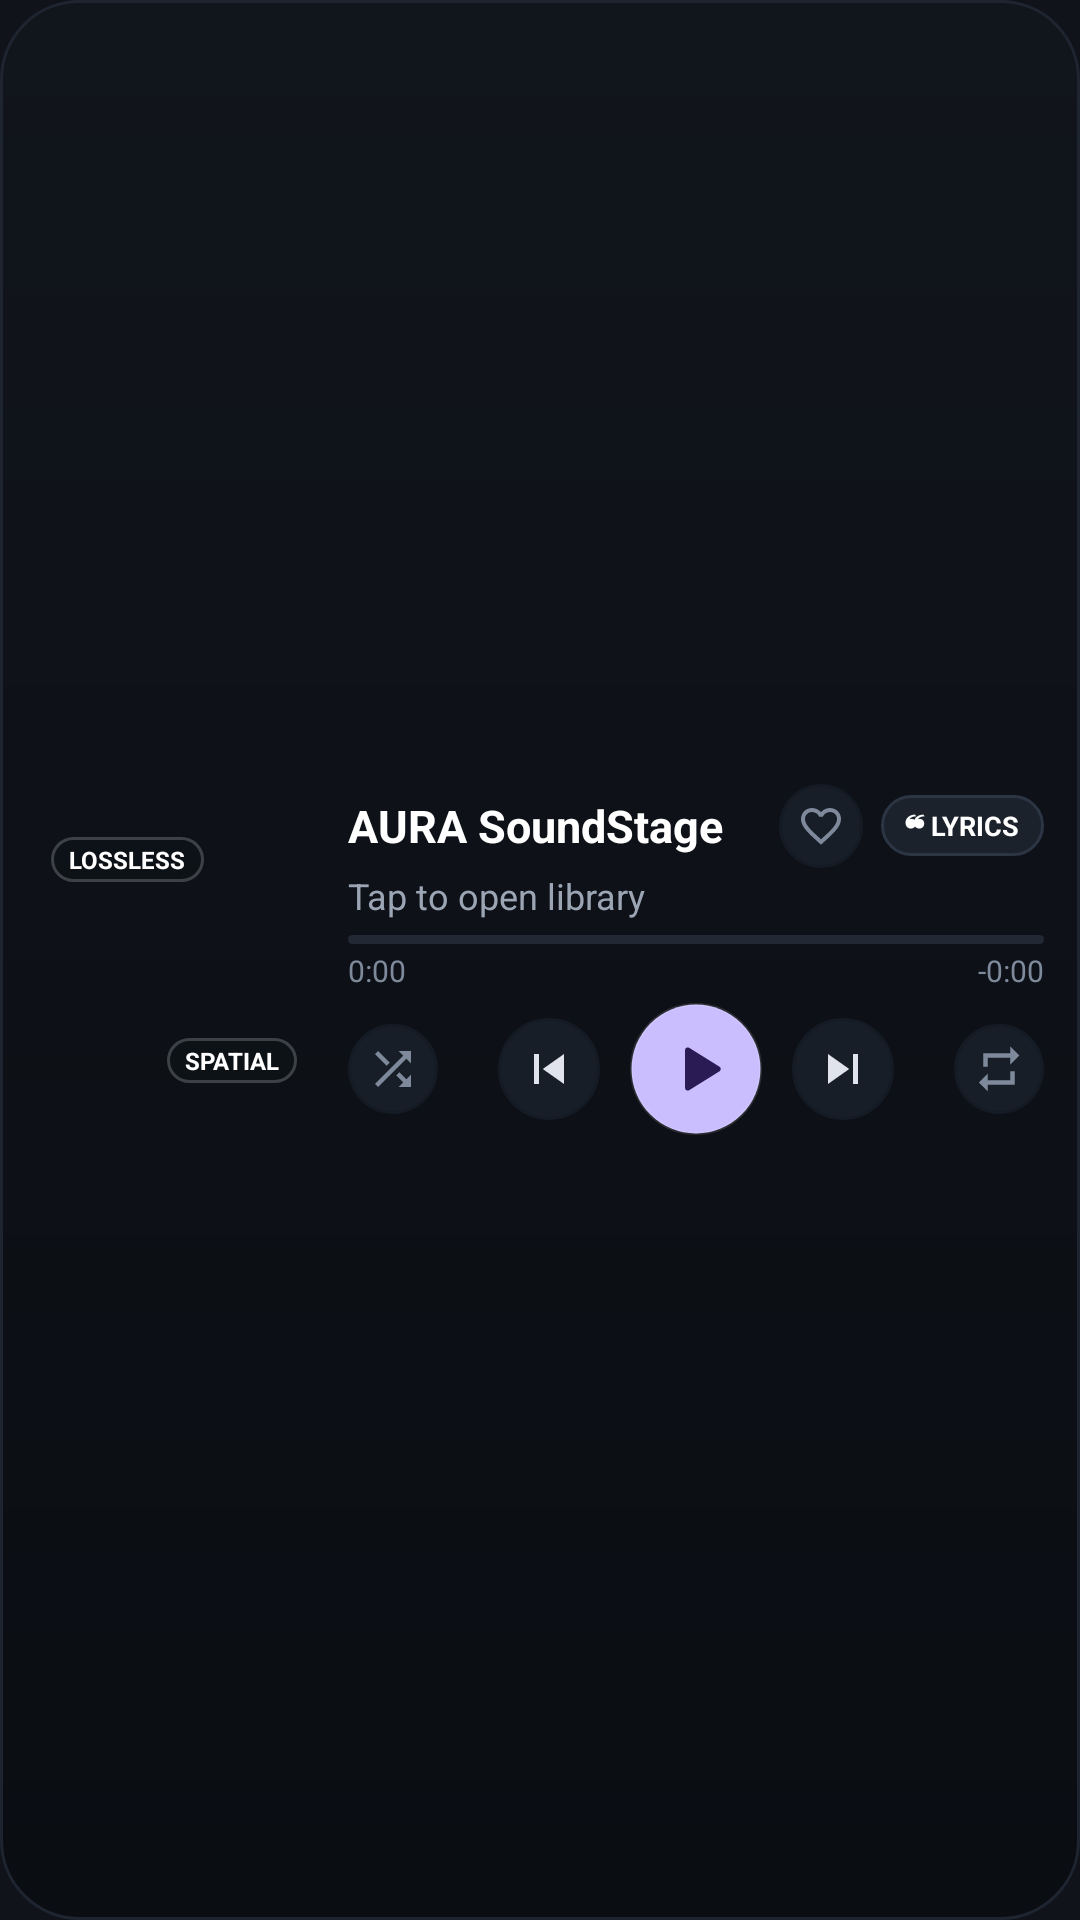

Android layout source for this screen:
<!-- AndroidManifest.xml: application theme Theme.AURA -->
<!-- res/layout/widget_layout_medium.xml -->
<?xml version="1.0" encoding="utf-8"?>
<LinearLayout xmlns:android="http://schemas.android.com/apk/res/android"
    android:id="@+id/widget_root"
    android:layout_width="match_parent"
    android:layout_height="match_parent"
    android:background="@drawable/widget_background"
    android:gravity="center_vertical"
    android:orientation="horizontal"
    android:padding="12dp">

    
    <FrameLayout
        android:id="@+id/widget_artwork_container"
        android:layout_width="92dp"
        android:layout_height="92dp"
        android:layout_gravity="center_vertical">

        <ImageView
            android:id="@+id/widget_artwork"
            android:layout_width="match_parent"
            android:layout_height="match_parent"
            android:contentDescription="@string/app_name"
            android:scaleType="centerCrop"
            android:src="@drawable/aura_logo" />

        
        <TextView
            android:id="@+id/widget_quality_badge"
            android:layout_width="wrap_content"
            android:layout_height="wrap_content"
            android:layout_gravity="top|start"
            android:layout_margin="5dp"
            android:background="@drawable/widget_pill_badge_bg"
            android:paddingStart="6dp"
            android:paddingTop="2dp"
            android:paddingEnd="6dp"
            android:paddingBottom="2dp"
            android:text="LOSSLESS"
            android:textColor="@color/widget_text_primary"
            android:textSize="8sp"
            android:textStyle="bold" />

        
        <TextView
            android:id="@+id/widget_badge_spatial"
            android:layout_width="wrap_content"
            android:layout_height="wrap_content"
            android:layout_gravity="bottom|end"
            android:layout_margin="5dp"
            android:background="@drawable/widget_pill_badge_bg"
            android:paddingStart="6dp"
            android:paddingTop="2dp"
            android:paddingEnd="6dp"
            android:paddingBottom="2dp"
            android:text="SPATIAL"
            android:textColor="@color/widget_text_primary"
            android:textSize="8sp"
            android:textStyle="bold" />
    </FrameLayout>

    
    <LinearLayout
        android:layout_width="0dp"
        android:layout_height="match_parent"
        android:layout_marginStart="12dp"
        android:layout_weight="1"
        android:gravity="center_vertical"
        android:orientation="vertical">

        
        <LinearLayout
            android:layout_width="match_parent"
            android:layout_height="wrap_content"
            android:gravity="center_vertical"
            android:orientation="horizontal">

            <TextView
                android:id="@+id/widget_track_title"
                android:layout_width="0dp"
                android:layout_height="wrap_content"
                android:layout_weight="1"
                android:ellipsize="end"
                android:maxLines="1"
                android:text="@string/widget_idle_title"
                android:textColor="@color/widget_text_primary"
                android:textSize="15sp"
                android:textStyle="bold" />

            <ImageButton
                android:id="@+id/widget_btn_favorite"
                android:layout_width="28dp"
                android:layout_height="28dp"
                android:layout_marginStart="4dp"
                android:background="@drawable/widget_button_control"
                android:contentDescription="@string/app_name"
                android:padding="6dp"
                android:scaleType="fitCenter"
                android:src="@drawable/ic_widget_heart" />

            <TextView
                android:id="@+id/widget_btn_lyrics"
                android:layout_width="wrap_content"
                android:layout_height="wrap_content"
                android:layout_marginStart="6dp"
                android:background="@drawable/widget_lyrics_pill_bg"
                android:paddingStart="8dp"
                android:paddingTop="4dp"
                android:paddingEnd="8dp"
                android:paddingBottom="4dp"
                android:text="❝ LYRICS"
                android:textColor="@color/widget_text_primary"
                android:textSize="9sp"
                android:textStyle="bold" />
        </LinearLayout>

        
        <TextView
            android:id="@+id/widget_track_artist"
            android:layout_width="match_parent"
            android:layout_height="wrap_content"
            android:layout_marginTop="1dp"
            android:ellipsize="end"
            android:maxLines="1"
            android:text="@string/widget_idle_artist"
            android:textColor="@color/widget_text_secondary"
            android:textSize="12sp" />

        
        <LinearLayout
            android:id="@+id/widget_progress_container"
            android:layout_width="match_parent"
            android:layout_height="wrap_content"
            android:layout_marginTop="5dp"
            android:orientation="vertical">

            <ProgressBar
                android:id="@+id/widget_progress_bar"
                style="?android:attr/progressBarStyleHorizontal"
                android:layout_width="match_parent"
                android:layout_height="3dp"
                android:max="1000"
                android:progress="0"
                android:progressDrawable="@drawable/widget_progress_bar" />

            <RelativeLayout
                android:layout_width="match_parent"
                android:layout_height="wrap_content"
                android:layout_marginTop="2dp">

                <TextView
                    android:id="@+id/widget_time_current"
                    android:layout_width="wrap_content"
                    android:layout_height="wrap_content"
                    android:layout_alignParentStart="true"
                    android:text="0:00"
                    android:textColor="@color/widget_text_muted"
                    android:textSize="10sp" />

                <TextView
                    android:id="@+id/widget_time_total"
                    android:layout_width="wrap_content"
                    android:layout_height="wrap_content"
                    android:layout_alignParentEnd="true"
                    android:text="-0:00"
                    android:textColor="@color/widget_text_muted"
                    android:textSize="10sp" />
            </RelativeLayout>
        </LinearLayout>

        
        <LinearLayout
            android:id="@+id/widget_controls_row"
            android:layout_width="match_parent"
            android:layout_height="wrap_content"
            android:layout_marginTop="4dp"
            android:gravity="center_vertical"
            android:orientation="horizontal">

            <ImageButton
                android:id="@+id/widget_btn_shuffle"
                android:layout_width="30dp"
                android:layout_height="30dp"
                android:background="@drawable/widget_button_control"
                android:contentDescription="Shuffle"
                android:padding="6dp"
                android:scaleType="fitCenter"
                android:src="@drawable/ic_widget_shuffle" />

            <View
                android:layout_width="0dp"
                android:layout_height="1dp"
                android:layout_weight="1" />

            <ImageButton
                android:id="@+id/widget_btn_previous"
                android:layout_width="34dp"
                android:layout_height="34dp"
                android:background="@drawable/widget_button_control"
                android:contentDescription="@string/widget_action_previous"
                android:padding="7dp"
                android:scaleType="fitCenter"
                android:src="@drawable/ic_widget_skip_previous" />

            <ImageButton
                android:id="@+id/widget_btn_play_pause"
                android:layout_width="44dp"
                android:layout_height="44dp"
                android:layout_marginStart="10dp"
                android:layout_marginEnd="10dp"
                android:background="@drawable/widget_button_play_pause"
                android:contentDescription="@string/widget_action_play_pause"
                android:padding="11dp"
                android:scaleType="fitCenter"
                android:src="@drawable/ic_widget_play" />

            <ImageButton
                android:id="@+id/widget_btn_next"
                android:layout_width="34dp"
                android:layout_height="34dp"
                android:background="@drawable/widget_button_control"
                android:contentDescription="@string/widget_action_next"
                android:padding="7dp"
                android:scaleType="fitCenter"
                android:src="@drawable/ic_widget_skip_next" />

            <View
                android:layout_width="0dp"
                android:layout_height="1dp"
                android:layout_weight="1" />

            <ImageButton
                android:id="@+id/widget_btn_repeat"
                android:layout_width="30dp"
                android:layout_height="30dp"
                android:background="@drawable/widget_button_control"
                android:contentDescription="Repeat"
                android:padding="6dp"
                android:scaleType="fitCenter"
                android:src="@drawable/ic_widget_repeat" />
        </LinearLayout>

    </LinearLayout>

</LinearLayout>
<!-- resources referenced by this layout -->
<resources>
  <color name="widget_text_muted">#7E8A9B</color>
  <color name="widget_text_primary">#FFFFFF</color>
  <color name="widget_text_secondary">#9BA5B4</color>
  <!-- drawable ic_widget_play (drawable) -->
  <vector xmlns:android="http://schemas.android.com/apk/res/android"
      android:width="28dp"
      android:height="28dp"
      android:viewportWidth="24"
      android:viewportHeight="24">
      <path
          android:fillColor="@color/widget_play_icon"
          android:pathData="M8,5.14v13.72a1,1 0,0 0,1.55 0.83l11-6.86a1,1 0,0 0,0 -1.66l-11-6.86A1,1 0,0 0,8 5.14z"/>
  </vector>
  <!-- drawable ic_widget_repeat (drawable) -->
  <vector xmlns:android="http://schemas.android.com/apk/res/android"
      android:width="24dp"
      android:height="24dp"
      android:viewportWidth="24"
      android:viewportHeight="24">
      <path
          android:fillColor="@color/widget_control_secondary_tint"
          android:pathData="M7,7h10v3l4,-4 -4,-4v3H5v6h2V7zm10,10H7v-3l-4,4 4,4v-3h12v-6h-2v4z"/>
  </vector>
  <!-- drawable ic_widget_skip_next (drawable) -->
  <vector xmlns:android="http://schemas.android.com/apk/res/android"
      android:width="24dp"
      android:height="24dp"
      android:viewportWidth="24"
      android:viewportHeight="24">
      <path
          android:fillColor="#FFE0E2EC"
          android:pathData="M6,18l8.5,-6L6,6v12zM16,6v12h2V6h-2z"/>
  </vector>
  <!-- drawable ic_widget_skip_previous (drawable) -->
  <vector xmlns:android="http://schemas.android.com/apk/res/android"
      android:width="24dp"
      android:height="24dp"
      android:viewportWidth="24"
      android:viewportHeight="24">
      <path
          android:fillColor="#FFE0E2EC"
          android:pathData="M6,6h2v12H6zm3.5,6l8.5,6V6z"/>
  </vector>
  <!-- drawable widget_button_play_pause (drawable) -->
  <?xml version="1.0" encoding="utf-8"?>
  <ripple xmlns:android="http://schemas.android.com/apk/res/android"
      android:color="#4DFFFFFF">
      <item>
          <shape android:shape="oval">
              <solid android:color="@color/widget_play_bg" />
              <stroke
                  android:width="1dp"
                  android:color="#20FFFFFF" />
          </shape>
      </item>
  </ripple>
  <!-- drawable widget_pill_badge_bg (drawable) -->
  <?xml version="1.0" encoding="utf-8"?>
  <shape xmlns:android="http://schemas.android.com/apk/res/android"
      android:shape="rectangle">
      <corners android:radius="14dp" />
      <solid android:color="@color/widget_pill_bg" />
      <stroke
          android:width="1dp"
          android:color="@color/widget_pill_border" />
  </shape>
  <string name="app_name">AURA</string>
  <string name="widget_action_next">Next Track</string>
  <string name="widget_action_play_pause">Play or Pause</string>
  <string name="widget_action_previous">Previous Track</string>
  <string name="widget_idle_artist">Tap to open library</string>
  <string name="widget_idle_title">AURA SoundStage</string>
  <style name="Theme.AURA" parent="android:Theme.Material.Light.NoActionBar">
          <item name="android:windowBackground">@color/aura_background</item>
          <item name="android:statusBarColor">#00000000</item>
          <item name="android:navigationBarColor">#00000000</item>
      </style>
  <color name="widget_control_secondary_tint">#7E8A9B</color>
  <color name="widget_play_icon">#2B1B54</color>
  <color name="widget_background_start">#11151C</color>
  <color name="widget_background_end">#0A0D12</color>
  <color name="widget_border">#1E2530</color>
  <color name="widget_control_bg">#181E27</color>
  <color name="widget_border_subtle">#151B24</color>
  <color name="widget_play_bg">#CABEFF</color>
  <color name="widget_lyrics_bg">#1C222C</color>
  <color name="widget_lyrics_border">#2C3544</color>
  <color name="widget_pill_bg">#D90E1218</color>
  <color name="widget_pill_border">#33FFFFFF</color>
  <color name="widget_progress_track">#222834</color>
  <color name="widget_progress_fill">#CABEFF</color>
  <color name="aura_background">#10131A</color>
</resources>
